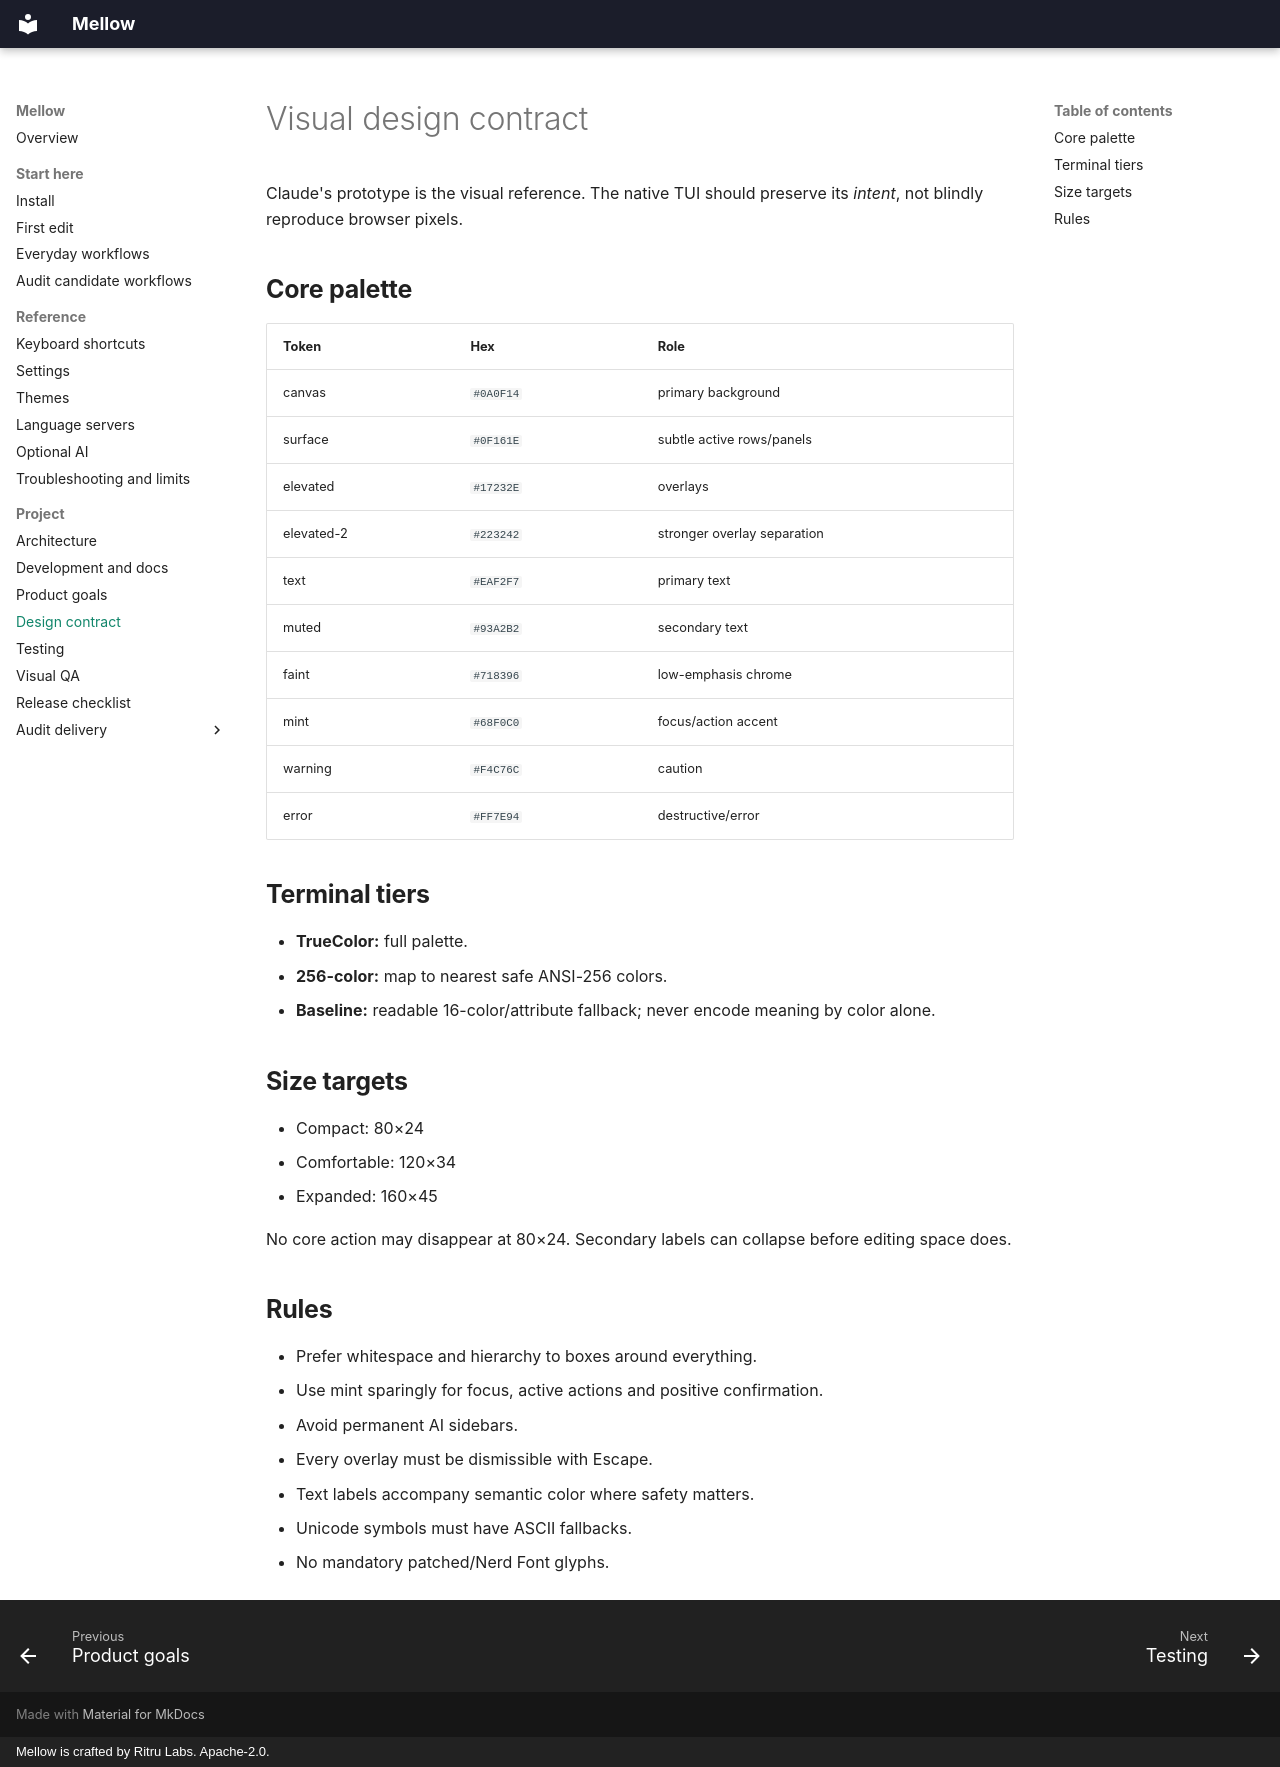

repository: ritru-labs/mellow · page: DESIGN_CONTRACT/index.html · generator: mkdocs · copyright: Mellow is crafted by Ritru Labs. Apache-2.0.

# Visual design contract

Claude's prototype is the visual reference. The native TUI should preserve its *intent*, not blindly reproduce browser pixels.

## Core palette

| Token | Hex | Role |
|---|---|---|
| canvas | `#0A0F14` | primary background |
| surface | `#0F161E` | subtle active rows/panels |
| elevated | `#17232E` | overlays |
| elevated-2 | `#223242` | stronger overlay separation |
| text | `#EAF2F7` | primary text |
| muted | `#93A2B2` | secondary text |
| faint | `#718396` | low-emphasis chrome |
| mint | `#68F0C0` | focus/action accent |
| warning | `#F4C76C` | caution |
| error | `#FF7E94` | destructive/error |

## Terminal tiers

- **TrueColor:** full palette.
- **256-color:** map to nearest safe ANSI-256 colors.
- **Baseline:** readable 16-color/attribute fallback; never encode meaning by color alone.

## Size targets

- Compact: 80×24
- Comfortable: 120×34
- Expanded: 160×45

No core action may disappear at 80×24. Secondary labels can collapse before editing space does.

## Rules

- Prefer whitespace and hierarchy to boxes around everything.
- Use mint sparingly for focus, active actions and positive confirmation.
- Avoid permanent AI sidebars.
- Every overlay must be dismissible with Escape.
- Text labels accompany semantic color where safety matters.
- Unicode symbols must have ASCII fallbacks.
- No mandatory patched/Nerd Font glyphs.
